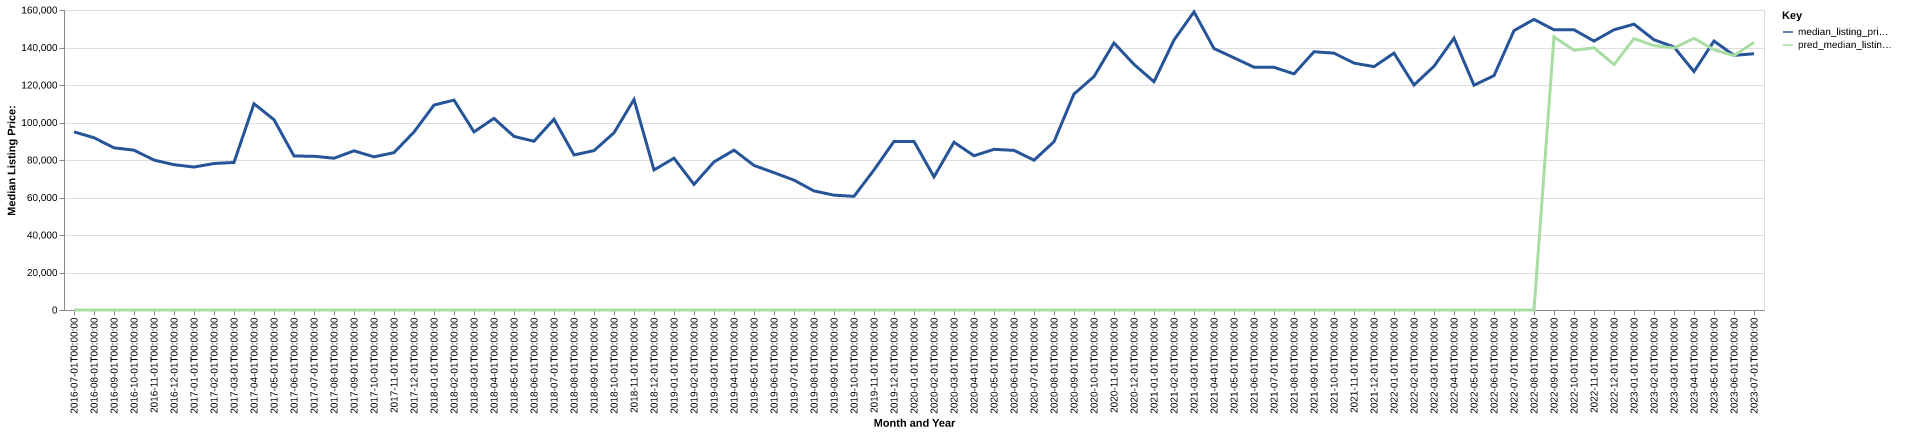

The data file committed next to this chart (first rows):
date, time_idx, median_listing_price, thirty_year_interest_rate_five, month, county_name, active_listing_count, median_days_on_market, pred_median_listing_price, month_year
2016-07-01, 0, 95000, 3.72, 7, Bennettsville, SC, 61.0, 86.0, 0, Jul-2016
2016-08-01, 1, 91875, 3.73, 8, Bennettsville, SC, 65.0, 80.0, 0, Aug-2016
2016-09-01, 2, 86500, 3.66, 9, Bennettsville, SC, 65.0, 87.0, 0, Sep-2016
2016-10-01, 3, 85250, 3.64, 10, Bennettsville, SC, 56.0, 95.0, 0, Oct-2016
2016-11-01, 4, 79950, 3.66, 11, Bennettsville, SC, 65.0, 100.0, 0, Nov-2016
2016-12-01, 5, 77500, 3.48, 12, Bennettsville, SC, 67.0, 109.0, 0, Dec-2016
2017-01-01, 6, 76250, 3.45, 1, Bennettsville, SC, 59.0, 116.0, 0, Jan-2017
2017-02-01, 7, 78125, 3.5, 2, Bennettsville, SC, 62.0, 125.0, 0, Feb-2017
2017-03-01, 8, 78700, 3.52, 3, Bennettsville, SC, 56.0, 123.0, 0, Mar-2017
2017-04-01, 9, 110000, 4.03, 4, Bennettsville, SC, 50.0, 119.0, 0, Apr-2017
2017-05-01, 10, 101500, 4.32, 5, Bennettsville, SC, 45.0, 94.0, 0, May-2017
2017-06-01, 11, 82125, 4.2, 6, Bennettsville, SC, 45.0, 86.0, 0, Jun-2017
2017-07-01, 12, 82000, 4.19, 7, Bennettsville, SC, 50.0, 78.0, 0, Jul-2017
2017-08-01, 13, 80950, 4.3, 8, Bennettsville, SC, 52.0, 81.0, 0, Aug-2017
2017-09-01, 14, 84900, 4.1, 9, Bennettsville, SC, 48.0, 80.0, 0, Sep-2017
2017-10-01, 15, 81675, 4.05, 10, Bennettsville, SC, 41.0, 89.0, 0, Oct-2017
2017-11-01, 16, 83925, 3.94, 11, Bennettsville, SC, 36.0, 79.0, 0, Nov-2017
2017-12-01, 17, 94950, 4.03, 12, Bennettsville, SC, 29.0, 93.0, 0, Dec-2017
2018-01-01, 18, 109300, 3.93, 1, Bennettsville, SC, 31.0, 93.0, 0, Jan-2018
2018-02-01, 19, 111950, 3.83, 2, Bennettsville, SC, 35.0, 95.0, 0, Feb-2018
2018-03-01, 20, 95000, 3.94, 3, Bennettsville, SC, 35.0, 61.0, 0, Mar-2018
2018-04-01, 21, 102200, 3.95, 4, Bennettsville, SC, 39.0, 54.0, 0, Apr-2018
2018-05-01, 22, 92600, 3.99, 5, Bennettsville, SC, 43.0, 63.0, 0, May-2018
2018-06-01, 23, 90000, 4.15, 6, Bennettsville, SC, 45.0, 73.0, 0, Jun-2018
2018-07-01, 24, 101750, 4.4, 7, Bennettsville, SC, 44.0, 81.0, 0, Jul-2018
2018-08-01, 25, 82700, 4.46, 8, Bennettsville, SC, 45.0, 94.0, 0, Aug-2018
2018-09-01, 26, 85000, 4.58, 9, Bennettsville, SC, 43.0, 97.0, 0, Sep-2018
2018-10-01, 27, 94500, 4.66, 10, Bennettsville, SC, 43.0, 89.0, 0, Oct-2018
2018-11-01, 28, 112300, 4.62, 11, Bennettsville, SC, 38.0, 92.0, 0, Nov-2018
2018-12-01, 29, 74700, 4.54, 12, Bennettsville, SC, 34.0, 99.0, 0, Dec-2018
2019-01-01, 30, 80950, 4.6, 1, Bennettsville, SC, 34.0, 107.0, 0, Jan-2019
2019-02-01, 31, 67000, 4.72, 2, Bennettsville, SC, 42.0, 76.0, 0, Feb-2019
2019-03-01, 32, 79000, 4.9, 3, Bennettsville, SC, 48.0, 73.0, 0, Mar-2019
2019-04-01, 33, 85250, 4.94, 4, Bennettsville, SC, 54.0, 69.0, 0, Apr-2019
2019-05-01, 34, 77100, 4.75, 5, Bennettsville, SC, 58.0, 76.0, 0, May-2019
2019-06-01, 35, 73250, 4.51, 6, Bennettsville, SC, 55.0, 100.0, 0, Jun-2019
2019-07-01, 36, 69250, 4.41, 7, Bennettsville, SC, 49.0, 123.0, 0, Jul-2019
2019-08-01, 37, 63500, 4.41, 8, Bennettsville, SC, 55.0, 108.0, 0, Aug-2019
2019-09-01, 38, 61250, 4.2, 9, Bennettsville, SC, 57.0, 95.0, 0, Sep-2019
2019-10-01, 39, 60625, 4.14, 10, Bennettsville, SC, 58.0, 90.0, 0, Oct-2019
2019-11-01, 40, 74700, 3.84, 11, Bennettsville, SC, 60.0, 102.0, 0, Nov-2019
2019-12-01, 41, 89900, 3.81, 12, Bennettsville, SC, 60.0, 114.0, 0, Dec-2019
2020-01-01, 42, 89900, 3.75, 1, Bennettsville, SC, 55.0, 115.0, 0, Jan-2020
2020-02-01, 43, 71000, 3.73, 2, Bennettsville, SC, 59.0, 98.0, 0, Feb-2020
2020-03-01, 44, 89500, 3.78, 3, Bennettsville, SC, 52.0, 91.0, 0, Mar-2020
2020-04-01, 45, 82250, 3.75, 4, Bennettsville, SC, 46.0, 93.0, 0, Apr-2020
2020-05-01, 46, 85700, 3.74, 5, Bennettsville, SC, 46.0, 105.0, 0, May-2020
2020-06-01, 47, 85125, 3.72, 6, Bennettsville, SC, 51.0, 98.0, 0, Jun-2020
2020-07-01, 48, 79900, 3.49, 7, Bennettsville, SC, 55.0, 81.0, 0, Jul-2020
2020-08-01, 49, 89750, 3.65, 8, Bennettsville, SC, 49.0, 87.0, 0, Aug-2020
2020-09-01, 50, 115200, 3.33, 9, Bennettsville, SC, 45.0, 101.0, 0, Sep-2020
2020-10-01, 51, 124500, 3.28, 10, Bennettsville, SC, 44.0, 100.0, 0, Oct-2020
2020-11-01, 52, 142425, 3.21, 11, Bennettsville, SC, 44.0, 77.0, 0, Nov-2020
2020-12-01, 53, 131000, 3.07, 12, Bennettsville, SC, 39.0, 67.0, 0, Dec-2020
2021-01-01, 54, 121750, 2.99, 1, Bennettsville, SC, 36.0, 78.0, 0, Jan-2021
2021-02-01, 55, 144000, 2.93, 2, Bennettsville, SC, 31.0, 81.0, 0, Feb-2021
2021-03-01, 56, 159000, 2.88, 3, Bennettsville, SC, 30.0, 82.0, 0, Mar-2021
2021-04-01, 57, 139450, 2.84, 4, Bennettsville, SC, 29.0, 70.0, 0, Apr-2021
2021-05-01, 58, 134500, 2.71, 5, Bennettsville, SC, 31.0, 61.0, 0, May-2021
2021-06-01, 59, 129500, 2.79, 6, Bennettsville, SC, 33.0, 33.0, 0, Jun-2021
... 25 more rows
